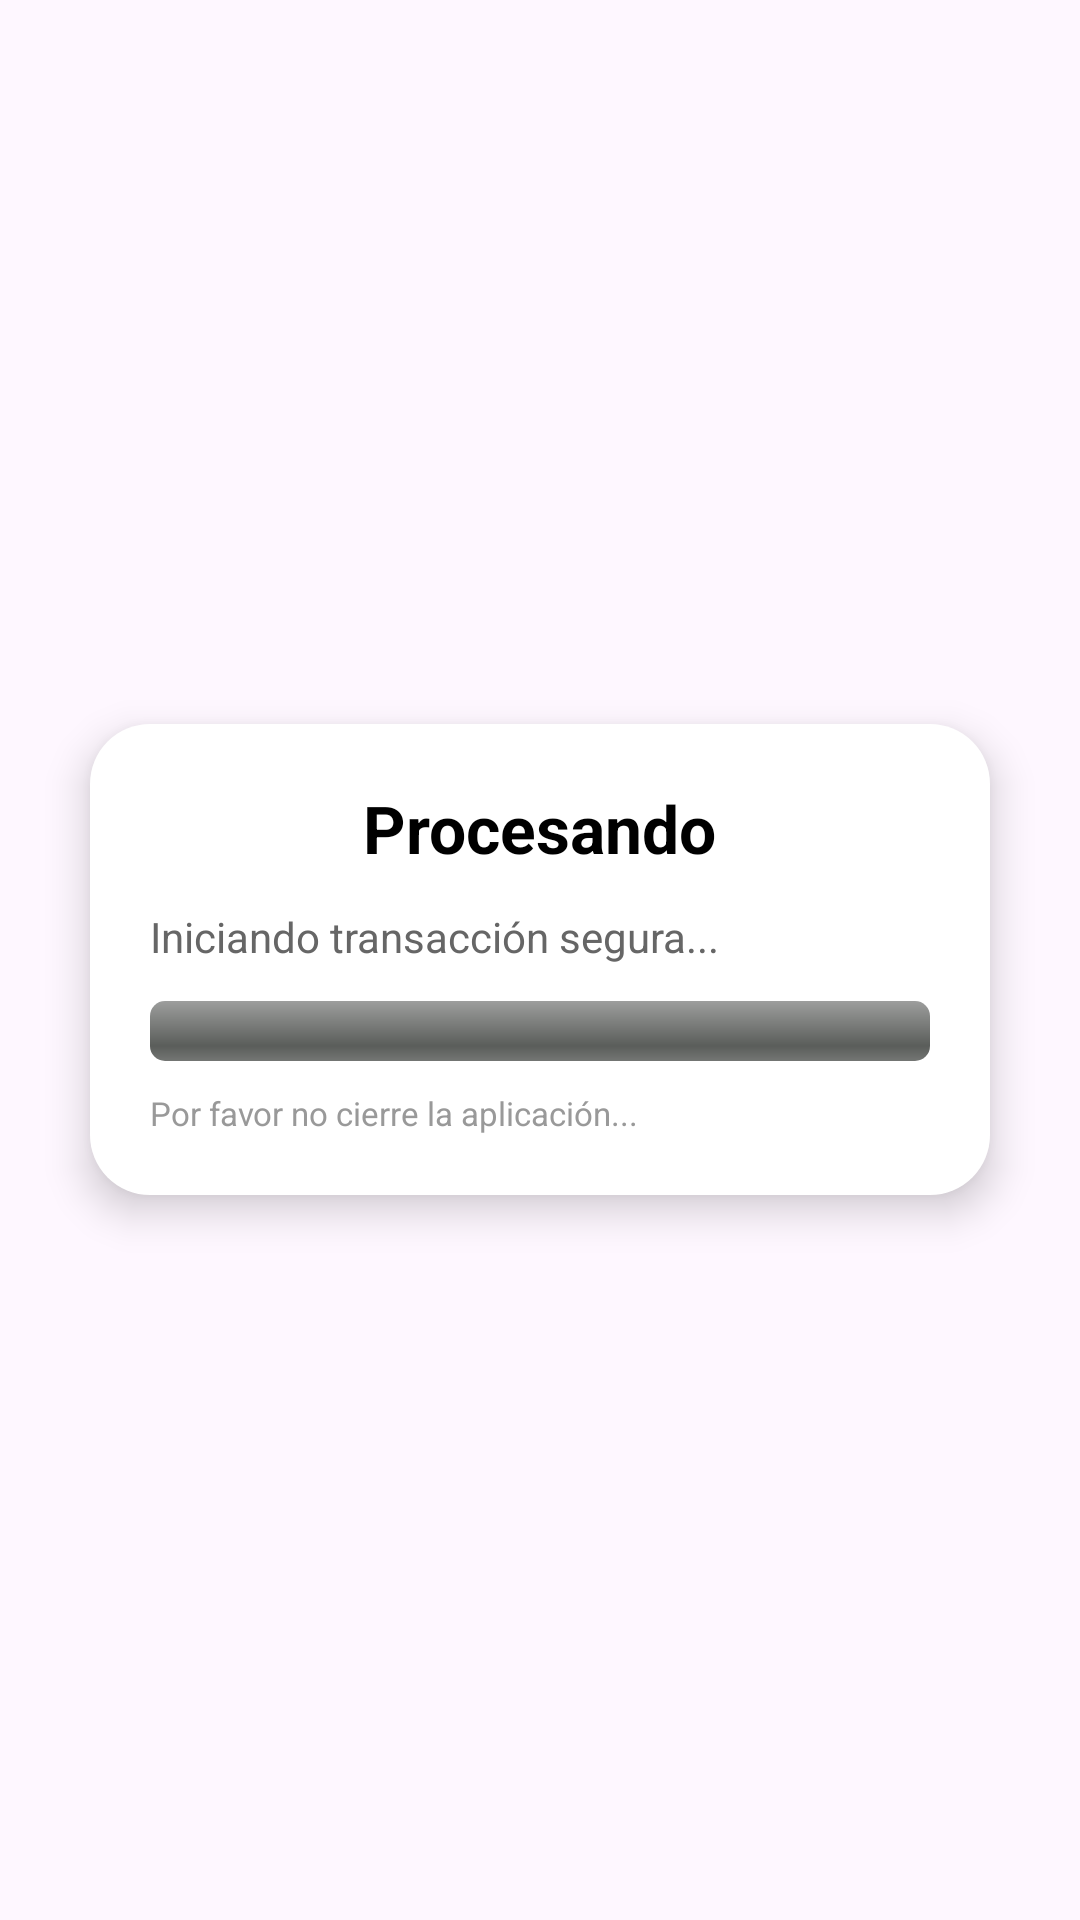

Produce the Android XML layout that renders to this screen, including the resource entries it uses.
<!-- AndroidManifest.xml: application theme Theme.SystemManager -->
<!-- res/layout/dialog_proceso.xml -->
<?xml version="1.0" encoding="utf-8"?>
<FrameLayout xmlns:android="http://schemas.android.com/apk/res/android"
    xmlns:app="http://schemas.android.com/apk/res-auto"
    android:layout_width="match_parent"
    android:layout_height="match_parent"
    android:background="@android:color/transparent">

    <LinearLayout
        android:layout_width="wrap_content"
        android:layout_height="wrap_content"
        android:padding="20dp"
        android:orientation="vertical"
        android:background="@drawable/bg_dialog_card"
        android:elevation="8dp"
        android:layout_gravity="center">

        <TextView
            android:id="@+id/tvTitle"
            android:layout_width="wrap_content"
            android:layout_height="wrap_content"
            android:text="Procesando"
            android:textStyle="bold"
            android:textSize="22sp"
            android:textColor="@color/black"
            android:layout_gravity="center"
            android:paddingBottom="8dp"/>

        <TextView
            android:id="@+id/tvStatus"
            android:layout_width="wrap_content"
            android:layout_height="wrap_content"
            android:text="Iniciando transacción segura..."
            android:textSize="14sp"
            android:textColor="#666666"
            android:paddingTop="4dp"
            android:paddingBottom="12dp"/>

        <ProgressBar
            android:id="@+id/progressBar"
            style="@android:style/Widget.ProgressBar.Horizontal"
            android:layout_width="260dp"
            android:layout_height="20dp"
            android:progress="0"
            android:max="100"
            android:progressTint="@color/black"
            android:indeterminate="false"/>

        <TextView
            android:id="@+id/tvHint"
            android:layout_width="wrap_content"
            android:layout_height="wrap_content"
            android:text="Por favor no cierre la aplicación..."
            android:textSize="11sp"
            android:textColor="#999999"
            android:layout_marginTop="10dp"/>

    </LinearLayout>
</FrameLayout>
<!-- resources referenced by this layout -->
<resources>
  <color name="black">#FF000000</color>
  <!-- drawable bg_dialog_card (drawable) -->
  <?xml version="1.0" encoding="utf-8"?>
  <shape xmlns:android="http://schemas.android.com/apk/res/android" android:shape="rectangle">
      <solid android:color="@color/white"/>
      <corners android:radius="20dp"/>
      <text android:textColor="@color/black"/>
      <padding android:left="12dp" android:top="12dp" android:right="12dp" android:bottom="12dp"/>
  </shape>
  <style name="Theme.SystemManager" parent="Base.Theme.SystemManager" />
  <color name="white">#FFFFFFFF</color>
  <style name="Base.Theme.SystemManager" parent="Theme.Material3.DayNight.NoActionBar">
          
          <item name="colorPrimary">@color/black</item>
          <item name="colorOnPrimary">@color/white</item>
          <item name="colorSecondary">@color/black</item>
          <item name="colorOnSecondary">@color/white</item>
          <item name="colorOutline">@color/black</item>
      </style>
</resources>
